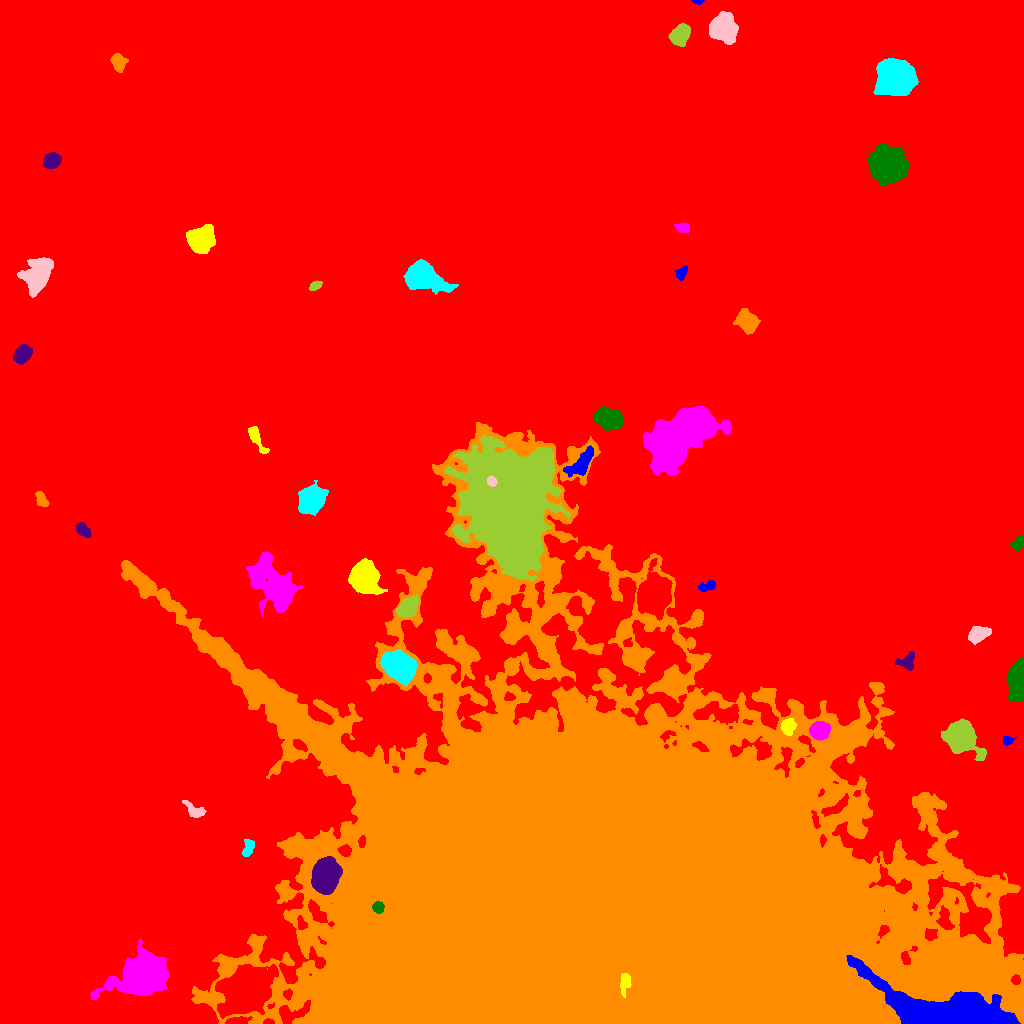

Values plotted in this chart, from the file beside it:
ID, X, Y, A, B, theta, total_flux, mu_max, mu_median, mu_mean, R_fwhm, R_e, R10, R90, x_start, x_end, y_start, y_end, area, greylevel
0, 490, 510, 310.6, 259.4, 0.3772, 5421136, 234.0, 6.0, 6.845, 9.491, 244.7, 86.31, 400.2, 0, 1023, 0, 1023, 792021, 6.845
1, 946, 11.79, 34.91, 9.78, -0.2193, 64947, 72.0, 13.0, 17.32, 12.63, 16.04, 5.917, 28.03, 846, 1020, 0, 68, 3750, 61.32
2, 624.5, 40.97, 5.459, 2.22, 1.424, 1588, 23.0, 8.0, 8.271, 4.146, 4.029, 1.493, 6.358, 620, 631, 26, 50, 192, 219.3
3, 142.2, 47.99, 9.692, 7.542, 0.3271, 62548, 160.0, 14.0, 30.38, 9.027, 9.424, 3.613, 17.75, 90, 168, 24, 84, 2059, 46.38
4, 378.4, 115.9, 2.709, 2.611, -0.5244, 893.0, 16.0, 7.0, 7.087, 4.26, 3.432, 1.262, 5.352, 372, 384, 110, 122, 126, 58.09
5, 324.9, 148, 7.659, 5.386, 1.365, 40205, 113.0, 36.0, 44.38, 9.885, 8.156, 3.385, 13.24, 311, 342, 129, 167, 906, 87.38
6, 960.3, 148, 2.963, 2.533, 0.02116, 709.0, 11.0, 6.0, 5.764, 4.442, 3.478, 1.382, 5.382, 952, 966, 143, 154, 123, 30.76
7, 248.1, 175.3, 4.726, 2.405, 1.24, 691.0, 9.0, 4.0, 4.113, 4.652, 4.146, 1.596, 6.308, 242, 254, 167, 184, 168, 22.11
8, 194.1, 213.1, 6.279, 2.666, -0.6064, 873.0, 9.0, 4.0, 4.099, 5.046, 4.514, 1.784, 7.092, 182, 206, 206, 223, 213, 20.1
9, 960.6, 286.6, 7.019, 5.78, -0.787, 27372, 110.0, 15.0, 27.13, 7.695, 7.334, 2.877, 12.8, 941, 986, 263, 305, 1009, 45.13
10, 159.1, 271.4, 3.995, 2.584, 1.105, 599.0, 10.0, 3.0, 4.103, 4.146, 3.478, 1.382, 5.809, 151, 164, 265, 282, 146, 20.1
11, 1007, 282.9, 2.512, 2.15, -0.05765, 470.0, 11.0, 5.0, 5.222, 3.478, 2.821, 1.128, 4.478, 1003, 1016, 278, 287, 90, 24.22
12, 787.7, 297.4, 3.569, 3.133, 1.336, 2337, 27.0, 9.5, 10.92, 4.787, 4.184, 1.693, 6.817, 781, 796, 288, 305, 214, 41.92
13, 819.5, 293.1, 4.156, 3.774, 0.1773, 6789, 52.0, 18.0, 20.39, 6.05, 5.078, 2.034, 8.176, 809, 830, 283, 302, 333, 52.39
14, 1019, 341.9, 7.578, 3.582, 1.554, 22116, 161.0, 20.0, 36.26, 5.293, 5.642, 2.111, 10.28, 1006, 1023, 322, 366, 610, 52.26
15, 907.8, 362, 4.646, 3.59, 0.9787, 850.0, 8.0, 4.0, 3.864, 5.944, 4.442, 1.784, 7.024, 894, 914, 353, 372, 220, 19.86
16, 592.6, 105.9, 135, 86.56, -0.1645, 7024639, 221.0, 21.0, 32.67, 66.11, 100.2, 34.6, 197.7, 121, 1023, 0, 601, 215005, 47.67
17, 399.7, 357.2, 7.735, 5.858, -0.6265, 13764, 40.0, 13.0, 15.21, 9.657, 8.538, 3.385, 13.75, 380, 417, 338, 374, 905, 42.21
18, 977.9, 389.5, 4.84, 3.334, 0.3544, 2444, 20.0, 7.0, 8.039, 5.781, 4.951, 1.954, 8.156, 968, 991, 379, 397, 304, 24.04
19, 407.4, 415.3, 5.211, 3.735, 0.7531, 4016, 27.0, 10.0, 10.82, 6.206, 5.499, 2.185, 8.867, 396, 418, 406, 429, 371, 35.82
20, 653.2, 427.9, 7.666, 6.408, 1.373, 46742, 155.0, 20.0, 35.96, 8.098, 8.273, 3.141, 14.7, 637, 672, 403, 465, 1300, 58.96
21, 706.6, 437.2, 4.906, 1.97, 0.3199, 459.0, 8.0, 3.0, 3.166, 4.297, 3.656, 1.382, 5.781, 698, 715, 432, 443, 145, 20.17
22, 364.3, 446.4, 7.171, 5.925, -1.308, 14084, 42.0, 13.0, 15.77, 9.918, 8.176, 3.29, 13.22, 348, 387, 429, 465, 893, 38.77
23, 274.9, 437.1, 13.74, 7.351, -0.9131, 23754, 55.0, 10.0, 14.25, 8.885, 10.46, 3.909, 18.8, 246, 302, 407, 472, 1667, 29.25
24, 1018, 480.9, 3.686, 2.318, 1.089, 484.0, 9.0, 3.0, 3.315, 3.523, 3.478, 1.262, 5.698, 1010, 1023, 472, 487, 146, 20.32
25, 83.02, 492.9, 4.136, 2.561, -0.7839, 1188, 15.0, 6.0, 6.712, 4.687, 4.107, 1.596, 6.482, 76, 91, 486, 501, 177, 26.71
26, 40.98, 524.2, 3.942, 2.374, -1.135, 557.0, 7.0, 4.0, 3.571, 5.015, 3.868, 1.596, 5.917, 35, 49, 517, 532, 156, 21.57
27, 311.6, 522.5, 6.939, 5.314, 1.004, 8599, 30.0, 11.0, 12.25, 8.974, 7.653, 3.038, 12.36, 298, 328, 508, 543, 702, 32.25
28, 491.5, 542.2, 2.384, 2.148, -0.9269, 1216, 27.0, 12.0, 12.94, 3.656, 2.932, 1.128, 4.618, 487, 497, 537, 548, 94, 130.9
29, 507.6, 518.9, 25.93, 17.5, -1.426, 300396, 124.0, 20.0, 29.67, 22.37, 24.29, 9.167, 42.97, 444, 570, 442, 588, 10125, 52.67
30, 12.04, 557.6, 2.903, 1.708, 0.36, 398.0, 10.0, 3.0, 4.061, 3.613, 2.764, 1.128, 4.406, 6, 19, 552, 562, 98, 21.06
31, 581.6, 559.9, 8.64, 3.766, 0.8638, 2625, 14.0, 5.0, 5.966, 7.399, 6.358, 2.523, 10.26, 563, 593, 546, 578, 440, 28.97
32, 256.7, 584.8, 8.411, 2.182, -1.05, 787.0, 9.0, 3.0, 3.199, 4.652, 4.442, 1.693, 7.047, 248, 269, 570, 597, 246, 20.2
33, 676.3, 582.2, 18.17, 9.334, 0.6936, 68758, 106.0, 15.0, 21.33, 9.918, 13.6, 4.754, 25.13, 643, 731, 548, 617, 3224, 37.33
34, 607.9, 604.6, 6.299, 4.313, -0.3266, 6913, 34.0, 11.0, 12.95, 7.506, 6.628, 2.585, 10.7, 593, 623, 593, 617, 534, 30.95
35, 22.25, 668.8, 4.351, 3.416, 1.035, 2992, 24.0, 9.0, 10.18, 6.129, 4.951, 1.954, 7.878, 13, 32, 659, 679, 294, 26.18
36, 747.3, 702.4, 5.317, 3.93, -0.9166, 4559, 27.0, 9.0, 10.68, 6.77, 5.726, 2.326, 9.253, 733, 760, 689, 715, 427, 27.68
37, 421.8, 747.2, 8.291, 5.868, -0.2903, 17128, 54.0, 11.0, 17.03, 9.184, 8.019, 3.192, 13.52, 403, 458, 729, 764, 1006, 33.03
38, 37.95, 747.7, 8.061, 5.294, 1.072, 8812, 33.0, 8.0, 10.47, 8.058, 7.736, 3.038, 13.11, 17, 53, 726, 766, 842, 26.47
39, 315.3, 737.9, 3.035, 1.958, 0.5496, 578.0, 11.0, 4.0, 5.453, 3.909, 3.09, 1.262, 4.983, 309, 322, 733, 743, 106, 21.45
40, 626.8, 746.2, 10.52, 6.734, 0.7879, 33858, 69.0, 15.0, 20.57, 10.57, 10.45, 4.029, 17.61, 605, 653, 722, 773, 1646, 37.57
41, 681.5, 750.8, 3.224, 2.195, 0.9038, 562.0, 12.0, 4.0, 4.323, 3.742, 3.29, 1.262, 5.262, 675, 687, 743, 758, 130, 21.32
42, 201.3, 784.9, 5.906, 5.324, 0.4888, 11640, 48.0, 14.0, 17.66, 8.137, 7.024, 2.821, 11.53, 186, 215, 770, 799, 659, 33.66
43, 682.4, 796, 3.563, 2.175, -0.1319, 723.0, 10.0, 6.0, 5.519, 5.015, 3.568, 1.493, 5.499, 674, 689, 791, 801, 131, 21.52
44, 887, 858.5, 7.817, 7.143, -0.1954, 36534, 76.0, 20.0, 28.54, 11.67, 9.407, 3.989, 15.41, 868, 908, 837, 880, 1280, 44.54
45, 51.63, 862.5, 3.895, 3.24, 0.4084, 4615, 45.0, 15.0, 18.1, 5.262, 4.514, 1.784, 7.356, 43, 61, 855, 871, 255, 33.1
46, 118.3, 961.2, 3.835, 3.195, -0.993, 1966, 22.0, 8.0, 8.511, 5.078, 4.37, 1.693, 6.979, 110, 128, 951, 970, 231, 24.51
47, 894.8, 946.1, 7.41, 7.04, -0.1997, 56296, 164.0, 27.0, 41.86, 8.74, 8.795, 3.385, 15.37, 873, 918, 928, 965, 1345, 57.86
48, 723, 995.5, 5.821, 5.547, -1.233, 15257, 66.0, 16.0, 21.22, 7.59, 7.024, 2.764, 11.85, 709, 738, 979, 1012, 719, 37.22
49, 679.6, 987.8, 4.783, 3.721, 0.9372, 3172, 23.0, 7.0, 8.55, 6.05, 5.323, 2.111, 8.612, 668, 690, 977, 1000, 371, 25.55
50, 113.2, 1017, 4.68, 3.837, 0.1079, 8710, 61.0, 18.0, 23.16, 6.408, 5.232, 2.111, 8.406, 101, 126, 1005, 1023, 376, 40.16
51, 697.5, 1022, 2.573, 0.9801, -0.044, 267.0, 15.0, 5.0, 5.804, 2.111, 1.871, 0.5642, 3.038, 691, 704, 1019, 1023, 46, 22.8
